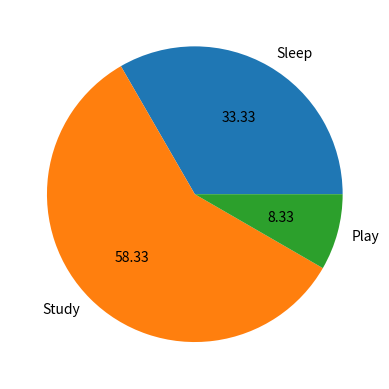

Python code for this plot:
import matplotlib.pyplot as plt

times = [8, 14, 2]
timelabels = ["Sleep", "Study", "Play"]

plt.pie(times, labels = timelabels, autopct = "%.2f")
plt.show()